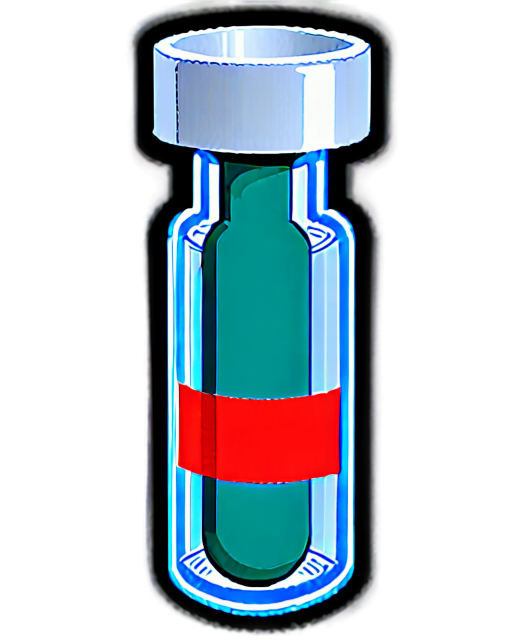
Generation parameters embedded in this image by AUTOMATIC1111 Stable Diffusion web UI or a fork of it (Forge, ...) (PNG 'parameters' text chunk):
A vial of medication
Steps: 20, Sampler: Euler a, Schedule type: Automatic, CFG scale: 7, Seed: 1881973250, Size: 512x640, Model hash: 010be7341c, Model: Juggernaut_X_RunDiffusion_Hyper, layerdiffusion_enabled: True, layerdiffusion_method: (SDXL) Only Generate Transparent Image (Attention Injection), layerdiffusion_weight: 1, layerdiffusion_ending_step: 1, layerdiffusion_fg_image: False, layerdiffusion_bg_image: False, layerdiffusion_blend_image: False, layerdiffusion_resize_mode: Crop and Resize, layerdiffusion_fg_additional_prompt: , layerdiffusion_bg_additional_prompt: , layerdiffusion_blend_additional_prompt: , Version: f2.0.1v1.10.1-previous-650-ged0dc79a